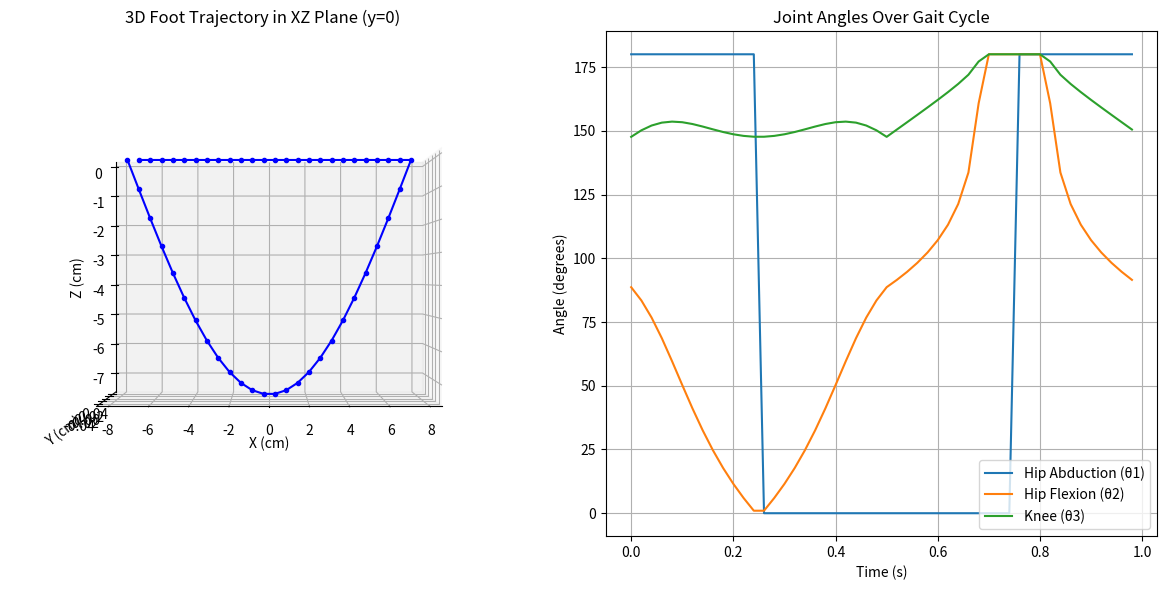

Write the Python code that produced this figure.
import numpy as np
import matplotlib.pyplot as plt
from mpl_toolkits.mplot3d import Axes3D

def inverse_kinematics_leg_3d(x, y, z, L1, L2):
    """
    Inverse kinematics for a 3-DOF leg:
      - θ1: Hip abduction/adduction (rotation about vertical axis)
      - θ2: Hip flexion/extension (pitch angle in the sagittal plane)
      - θ3: Knee flexion/extension
    All dimensions (x, y, z, L1, L2) are in centimeters.
    """
    # θ1: Hip abduction/adduction angle
    theta1 = np.arctan2(y, x)  # If y=0, this is either 0 or π, depending on x sign
    
    # Project foot position onto the sagittal plane (r, z)
    r = np.sqrt(x**2 + y**2)  # Corrected formula
    D = np.sqrt(r**2 + z**2)  # Corrected formula
    max_reach = L1 + L2
    if D > max_reach:
        # Scale (r,z) to maximum reachable distance
        scale = max_reach / D
        r *= scale
        z *= scale
        D = max_reach

    # Knee angle (θ3) via law of cosines
    cos_theta3 = (L1**2 + L2**2 - D**2) / (2 * L1 * L2)
    cos_theta3 = np.clip(cos_theta3, -1.0, 1.0)
    theta3 = np.pi - np.arccos(cos_theta3)

    # Hip flexion (θ2)
    gamma = np.arctan2(z, r)  # angle from horizontal to the foot in sagittal plane
    cos_beta = (L1**2 + D**2 - L2**2) / (2 * L1 * D)
    cos_beta = np.clip(cos_beta, -1.0, 1.0)
    beta = np.arccos(cos_beta)
    theta2 = gamma + beta

    return theta1, theta2, theta3

# === Gait Cycle Parameters (Time in seconds, lengths in cm) ===
cycle_time = 1.0      # seconds per gait cycle
dt = 0.02             # time step
time_steps = np.arange(0, cycle_time, dt)

# Leg geometry (cm)
L1 = 12  # Thigh length
L2 = 14  # Shank length

# Gait parameters (in cm)
step_length = 15      # forward displacement
step_height = step_length / 2  # foot lift

swing_phase_ratio = 0.5
stance_phase_ratio = 0.5

# === Generate Foot Trajectory in the XZ Plane (y=0) ===
foot_traj = []
for t in time_steps:
    phase = t / cycle_time
    if phase < swing_phase_ratio:
        # Swing phase
        tau = phase / swing_phase_ratio
        x = -step_length / 2 + step_length * tau
        y = 0  # force the trajectory to stay in XZ plane
        z = -step_height * np.sin(np.pi * tau)  # sinusoidal vertical lift
    else:
        # Stance phase
        tau = (phase - swing_phase_ratio) / stance_phase_ratio
        x = step_length / 2 - step_length * tau
        y = 0
        z = 0
    foot_traj.append((x, y, z))
foot_traj = np.array(foot_traj)

# === Compute Joint Angles ===
hip_abduction = []
hip_flexion = []
knee_flexion = []

for (x, y, z) in foot_traj:
    theta1, theta2, theta3 = inverse_kinematics_leg_3d(x, y, z, L1, L2)
    hip_abduction.append(theta1)
    hip_flexion.append(theta2)
    knee_flexion.append(theta3)

hip_abduction = np.array(hip_abduction)
hip_flexion = np.array(hip_flexion)
knee_flexion = np.array(knee_flexion)

# === Plot Results ===
fig = plt.figure(figsize=(12, 6))

# 3D Foot Trajectory
ax1 = fig.add_subplot(121, projection='3d')
ax1.plot(foot_traj[:, 0], foot_traj[:, 1], foot_traj[:, 2], 'b.-')
ax1.set_xlabel('X (cm)')
ax1.set_ylabel('Y (cm)')
ax1.set_zlabel('Z (cm)')
ax1.set_title("3D Foot Trajectory in XZ Plane (y=0)")

# Make the view such that X is horizontal and Z is vertical
# You can tweak elev and azim to get the view you prefer
ax1.view_init(elev=0, azim=-90)

# Joint Angles Over Time
ax2 = fig.add_subplot(122)
ax2.plot(time_steps, np.degrees(hip_abduction), label='Hip Abduction (θ1)')
ax2.plot(time_steps, np.degrees(hip_flexion), label='Hip Flexion (θ2)')
ax2.plot(time_steps, np.degrees(knee_flexion), label='Knee (θ3)')
ax2.set_xlabel("Time (s)")
ax2.set_ylabel("Angle (degrees)")
ax2.set_title("Joint Angles Over Gait Cycle")
ax2.legend()
ax2.grid(True)

plt.tight_layout()
plt.show()